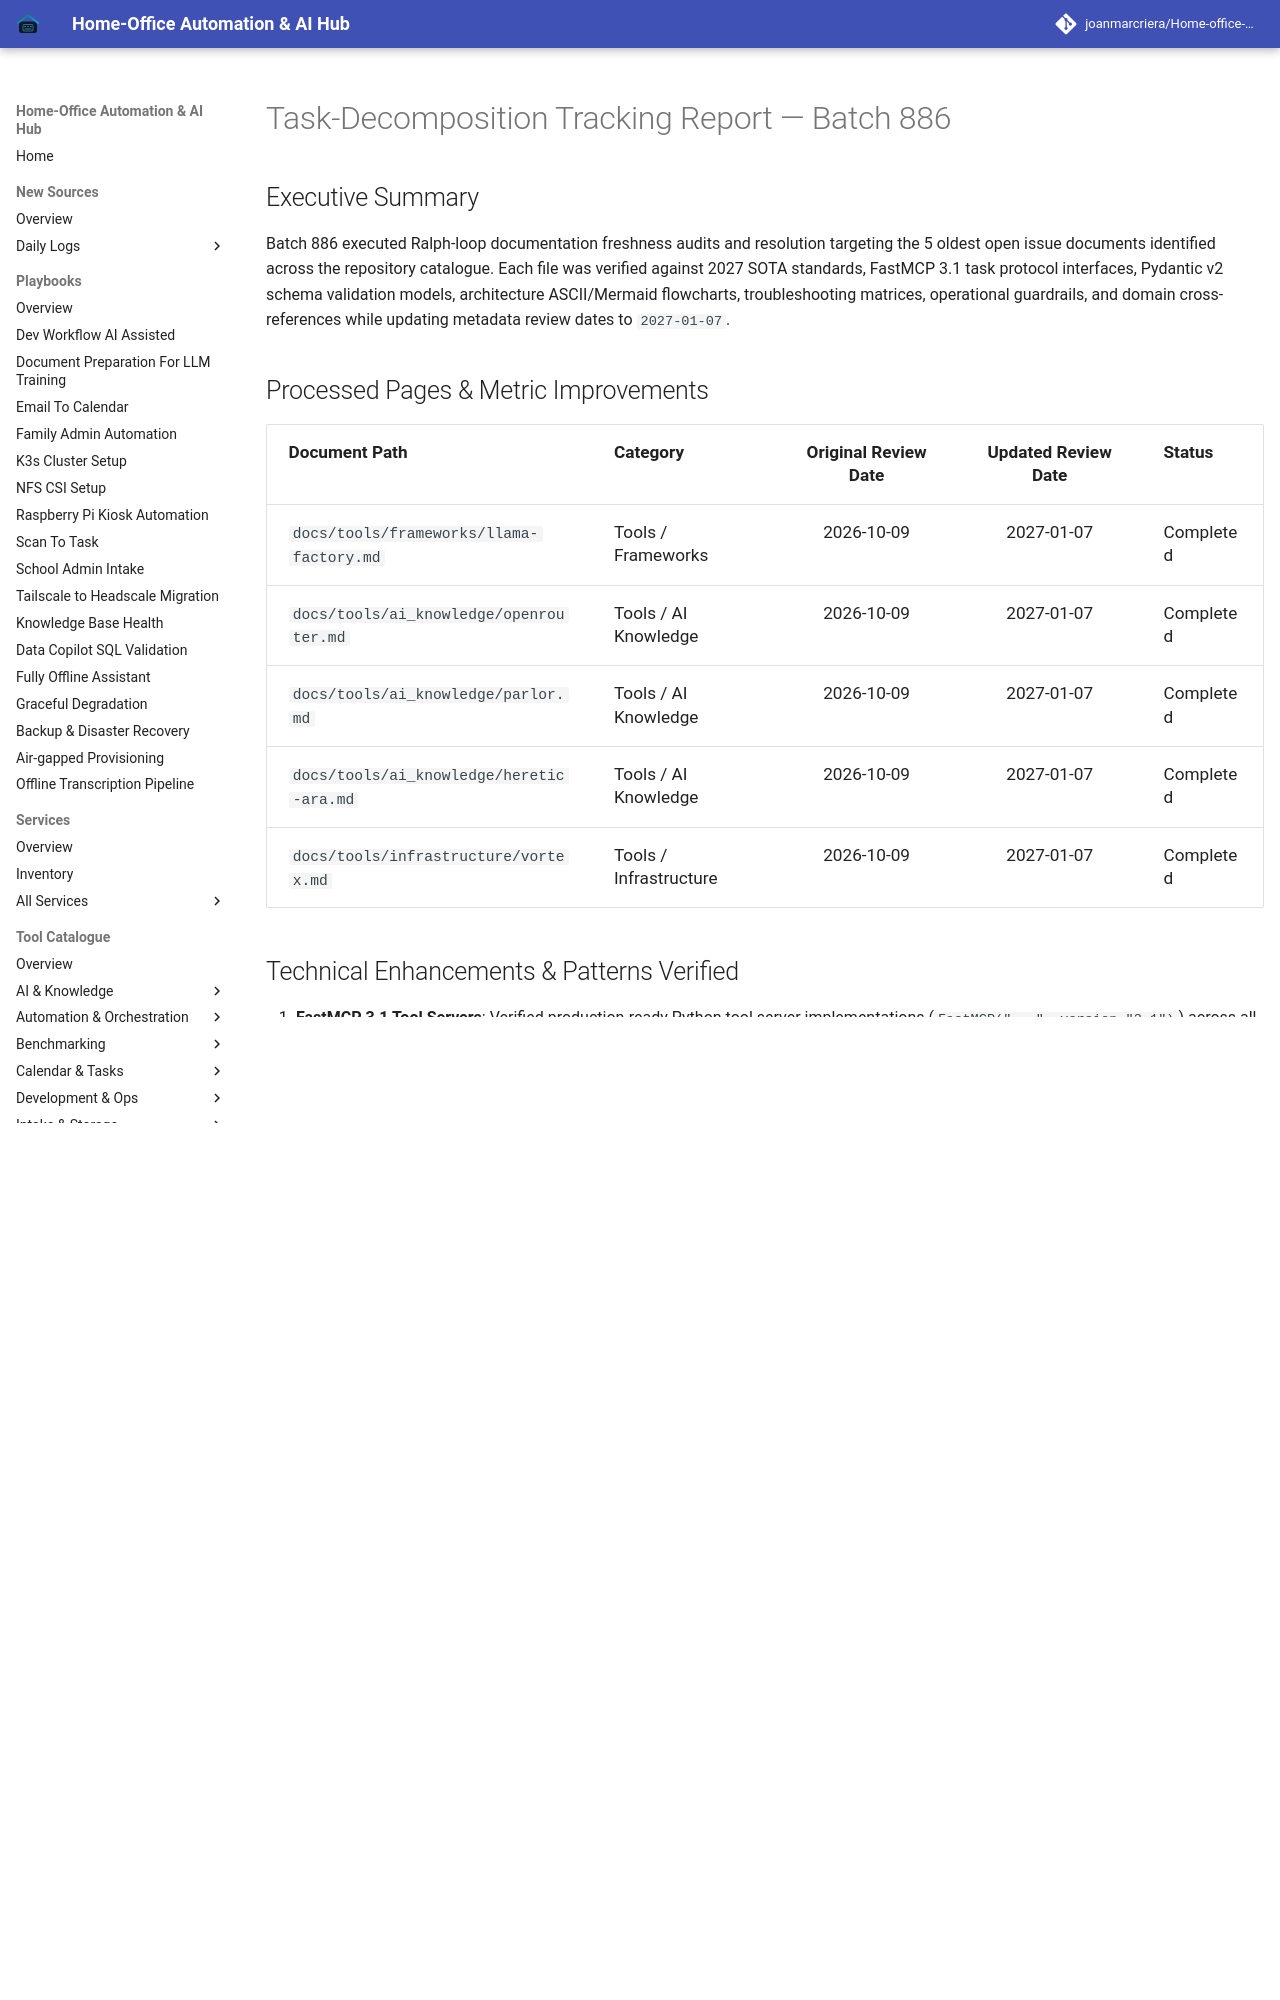

repository: joanmarcriera/Home-office-automations · page: reports/task-decomposition-batch-886/index.html · generator: mkdocs

# Task-Decomposition Tracking Report — Batch 886

## Executive Summary
Batch 886 executed Ralph-loop documentation freshness audits and resolution targeting the 5 oldest open issue documents identified across the repository catalogue. Each file was verified against 2027 SOTA standards, FastMCP 3.1 task protocol interfaces, Pydantic v2 schema validation models, architecture ASCII/Mermaid flowcharts, troubleshooting matrices, operational guardrails, and domain cross-references while updating metadata review dates to `2027-01-07`.

## Processed Pages & Metric Improvements

| Document Path | Category | Original Review Date | Updated Review Date | Status |
| :--- | :--- | :---: | :---: | :--- |
| `docs/tools/frameworks/llama-factory.md` | Tools / Frameworks | 2026-10-09 | 2027-01-07 | Completed |
| `docs/tools/ai_knowledge/openrouter.md` | Tools / AI Knowledge | 2026-10-09 | 2027-01-07 | Completed |
| `docs/tools/ai_knowledge/parlor.md` | Tools / AI Knowledge | 2026-10-09 | 2027-01-07 | Completed |
| `docs/tools/ai_knowledge/heretic-ara.md` | Tools / AI Knowledge | 2026-10-09 | 2027-01-07 | Completed |
| `docs/tools/infrastructure/vortex.md` | Tools / Infrastructure | 2026-10-09 | 2027-01-07 | Completed |
